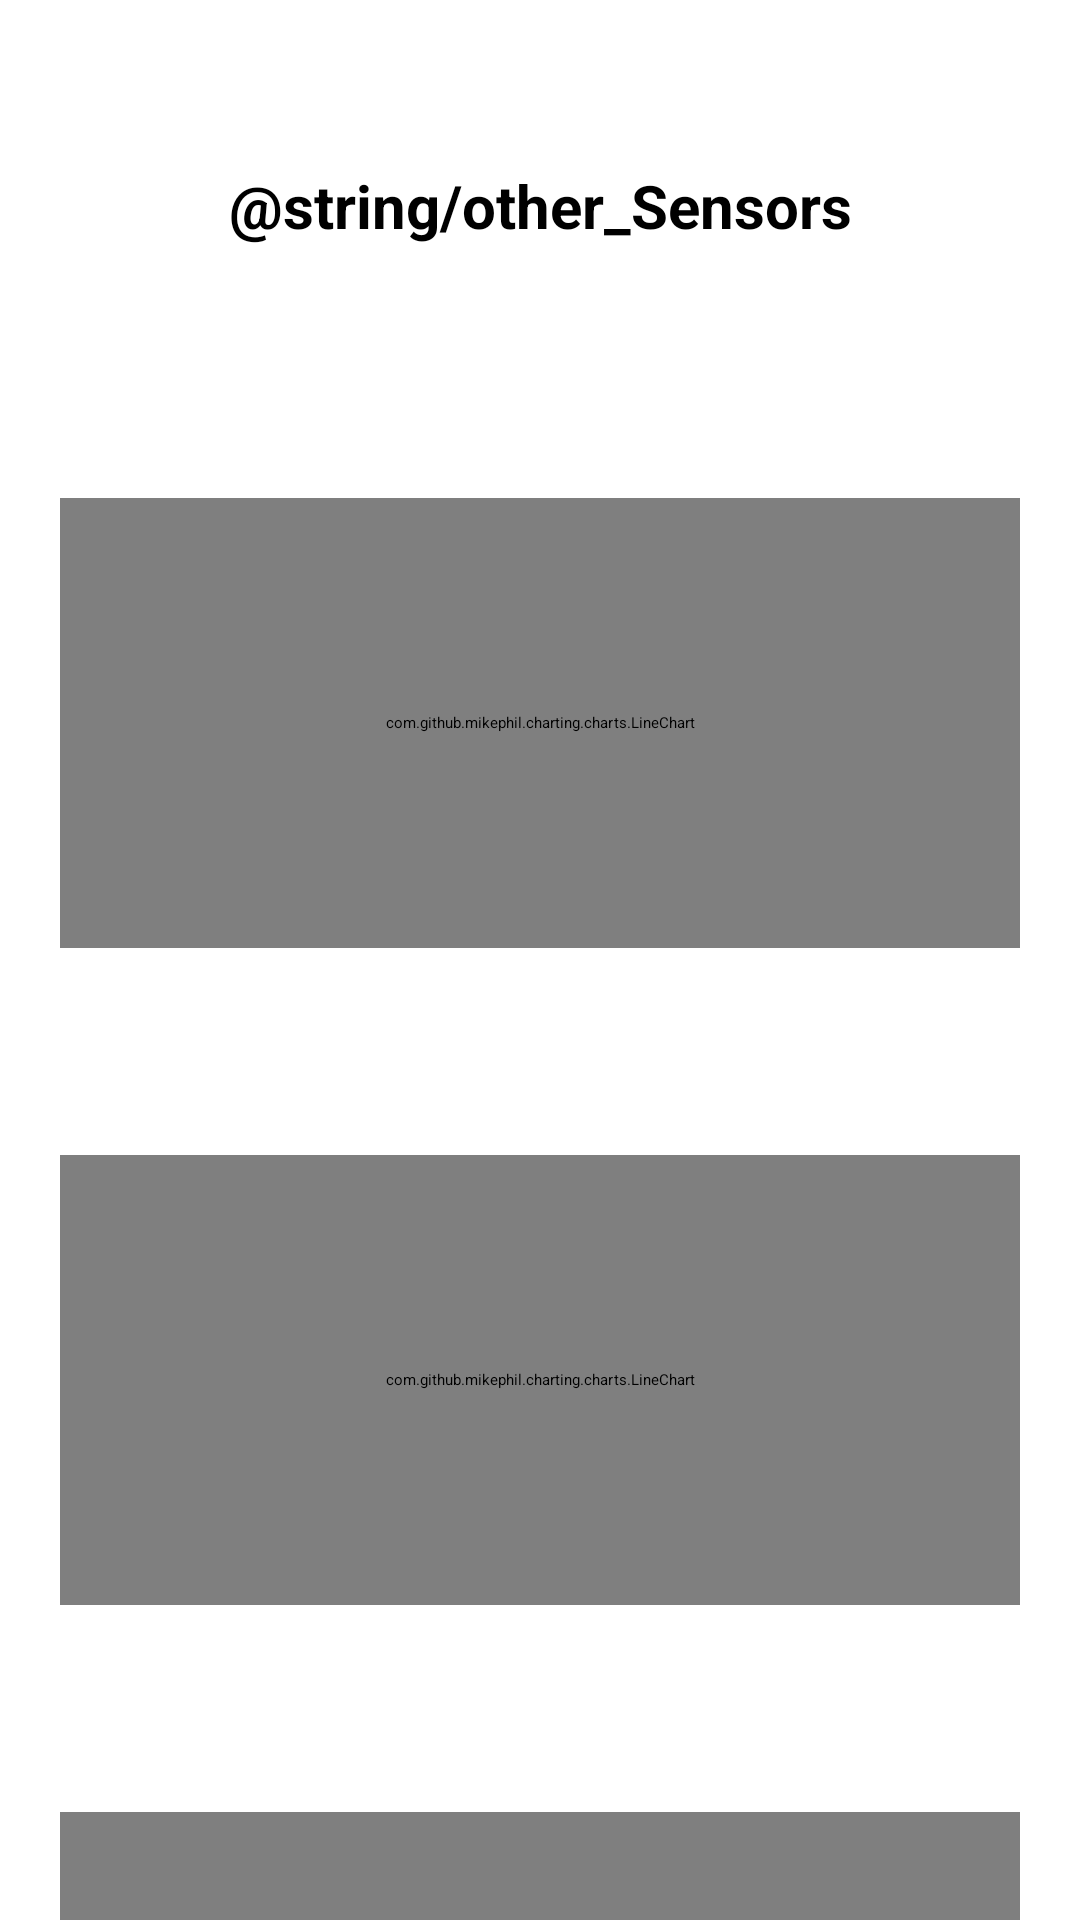

Write the Android layout XML for this screen, with the resource values it uses.
<!-- AndroidManifest.xml: application theme LightTheme -->
<!-- res/layout/activity_altri_sensori.xml -->
<?xml version="1.0" encoding="utf-8"?>
<androidx.core.widget.NestedScrollView xmlns:android="http://schemas.android.com/apk/res/android"
    xmlns:tools="http://schemas.android.com/tools"
    android:layout_width="match_parent"
    android:layout_height="match_parent"
    android:background="?attr/colorOnPrimarySurface"
    android:backgroundTint="?attr/color"
    tools:context=".utilitiesActivity.AltriSensoriActivity"
    tools:targetApi="lollipop"
    tools:ignore="Overdraw">

    <LinearLayout
        android:id="@+id/otherSensorsLayout"
        android:layout_width="match_parent"
        android:layout_height="match_parent"
        android:gravity="center"
        android:orientation="vertical"
        android:padding="15sp">

        <ImageButton
            android:id="@+id/back"
            android:layout_width="wrap_content"
            android:layout_height="wrap_content"
            android:layout_gravity="fill"
            android:layout_margin="10dp"
            android:backgroundTint="@color/transparent"
            android:contentDescription="@string/backButton"
            android:src="?attr/actionModeCloseDrawable" />

        <TextView
            android:layout_width="match_parent"
            android:layout_height="wrap_content"
            android:layout_margin="20dp"
            android:gravity="center_horizontal"
            android:text="@string/other_Sensors"
            android:textAlignment="center"
            android:textSize="20sp"
            android:textStyle="bold" />

        <TextView
            android:id="@+id/light"
            android:layout_width="match_parent"
            android:layout_height="wrap_content"
            android:layout_margin="20dp"
            android:gravity="center_horizontal"
            android:textSize="14sp" />

        <Spinner
            android:id="@+id/speedLig"
            android:layout_width="match_parent"
            android:layout_height="match_parent"
            android:layout_weight="1" />

        <com.github.mikephil.charting.charts.LineChart
            android:id="@+id/chartLight"
            android:layout_width="match_parent"
            android:layout_height="150dp"
            android:layout_margin="5sp" />

        <TextView
            android:id="@+id/pressure"
            android:layout_width="match_parent"
            android:layout_height="wrap_content"
            android:layout_margin="20dp"
            android:gravity="center_horizontal"
            android:textSize="14sp" />

        <Spinner
            android:id="@+id/speedPre"
            android:layout_width="match_parent"
            android:layout_height="match_parent"
            android:layout_weight="1" />

        <com.github.mikephil.charting.charts.LineChart
            android:id="@+id/chartPressure"
            android:layout_width="match_parent"
            android:layout_height="150dp"
            android:layout_margin="5sp" />

        <TextView
            android:id="@+id/temperature"
            android:layout_width="match_parent"
            android:layout_height="wrap_content"
            android:layout_margin="20dp"
            android:gravity="center_horizontal"
            android:textSize="14sp" />

        <Spinner
            android:id="@+id/speedTem"
            android:layout_width="match_parent"
            android:layout_height="match_parent"
            android:layout_weight="1" />

        <com.github.mikephil.charting.charts.LineChart
            android:id="@+id/chartTemperature"
            android:layout_width="match_parent"
            android:layout_height="150dp"
            android:layout_margin="5sp" />

        <TextView
            android:id="@+id/humidity"
            android:layout_width="match_parent"
            android:layout_height="wrap_content"
            android:layout_margin="20dp"
            android:gravity="center_horizontal"
            android:textSize="14sp" />

        <Spinner
            android:id="@+id/speedHum"
            android:layout_width="match_parent"
            android:layout_height="match_parent"
            android:layout_weight="1" />

        <com.github.mikephil.charting.charts.LineChart
            android:id="@+id/chartHumidity"
            android:layout_width="match_parent"
            android:layout_height="150dp"
            android:layout_margin="5sp" />
    </LinearLayout>

</androidx.core.widget.NestedScrollView>
<!-- resources referenced by this layout -->
<resources>
  <string name="backButton">back</string>
</resources>
